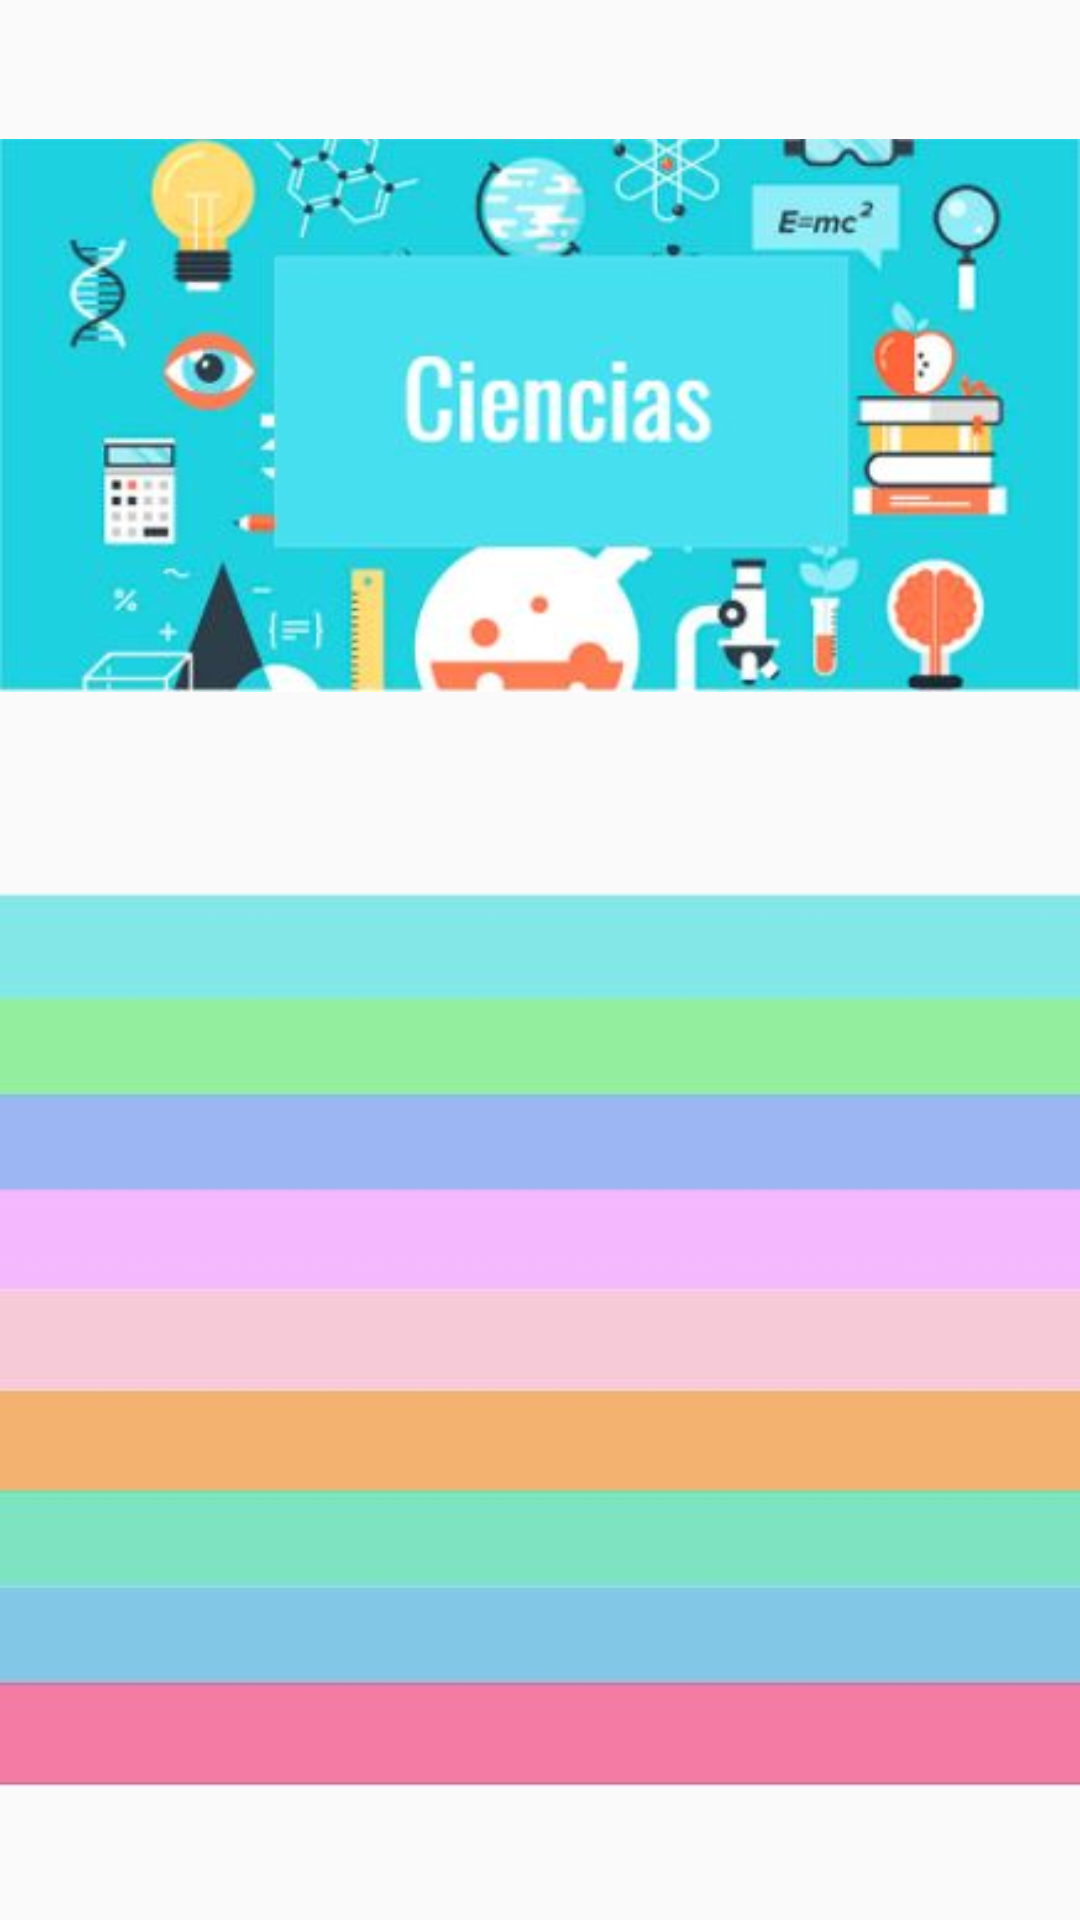

This screen was rendered from an Android layout file. Write that file and the resources it references.
<!-- AndroidManifest.xml: application theme AppTheme -->
<!-- res/layout/fragment_ciencia.xml -->
<?xml version="1.0" encoding="utf-8"?>
<android.support.constraint.ConstraintLayout xmlns:android="http://schemas.android.com/apk/res/android"
    xmlns:app="http://schemas.android.com/apk/res-auto"
    xmlns:tools="http://schemas.android.com/tools"
    android:id="@+id/frameLayout2"
    android:layout_width="match_parent"
    android:layout_height="match_parent"
    tools:context=".Fragments.BlankFragment2">

    

    <ImageView
        android:id="@+id/imageView"
        android:layout_width="wrap_content"
        android:layout_height="229dp"
        android:layout_marginTop="24dp"
        android:src="@drawable/ciencia"
        app:layout_constraintStart_toStartOf="parent"
        app:layout_constraintTop_toTopOf="parent" />

    <ListView
        android:layout_width="368dp"
        android:layout_height="298dp"
        android:layout_marginTop="8dp"
        android:layout_marginBottom="8dp"
        android:background="@drawable/lista"
        app:layout_constraintBottom_toBottomOf="parent"
        app:layout_constraintEnd_toEndOf="parent"
        app:layout_constraintStart_toStartOf="parent"
        app:layout_constraintTop_toBottomOf="@+id/imageView" />

</android.support.constraint.ConstraintLayout>
<!-- resources referenced by this layout -->
<resources>
  <!-- drawable ciencia: jpg bitmap (drawable, 25084 bytes) -->
  <!-- drawable lista: jpg bitmap (drawable, 16371 bytes) -->
  <style name="AppTheme" parent="Theme.AppCompat.Light.NoActionBar">
          
          <item name="colorPrimary">@color/colorPrimary</item>
          <item name="colorPrimaryDark">@color/colorPrimaryDark</item>
          <item name="colorAccent">@color/colorAccent</item>
      </style>
  <color name="colorPrimary">#008577</color>
  <color name="colorPrimaryDark">#00574B</color>
  <color name="colorAccent">#D81B60</color>
</resources>
